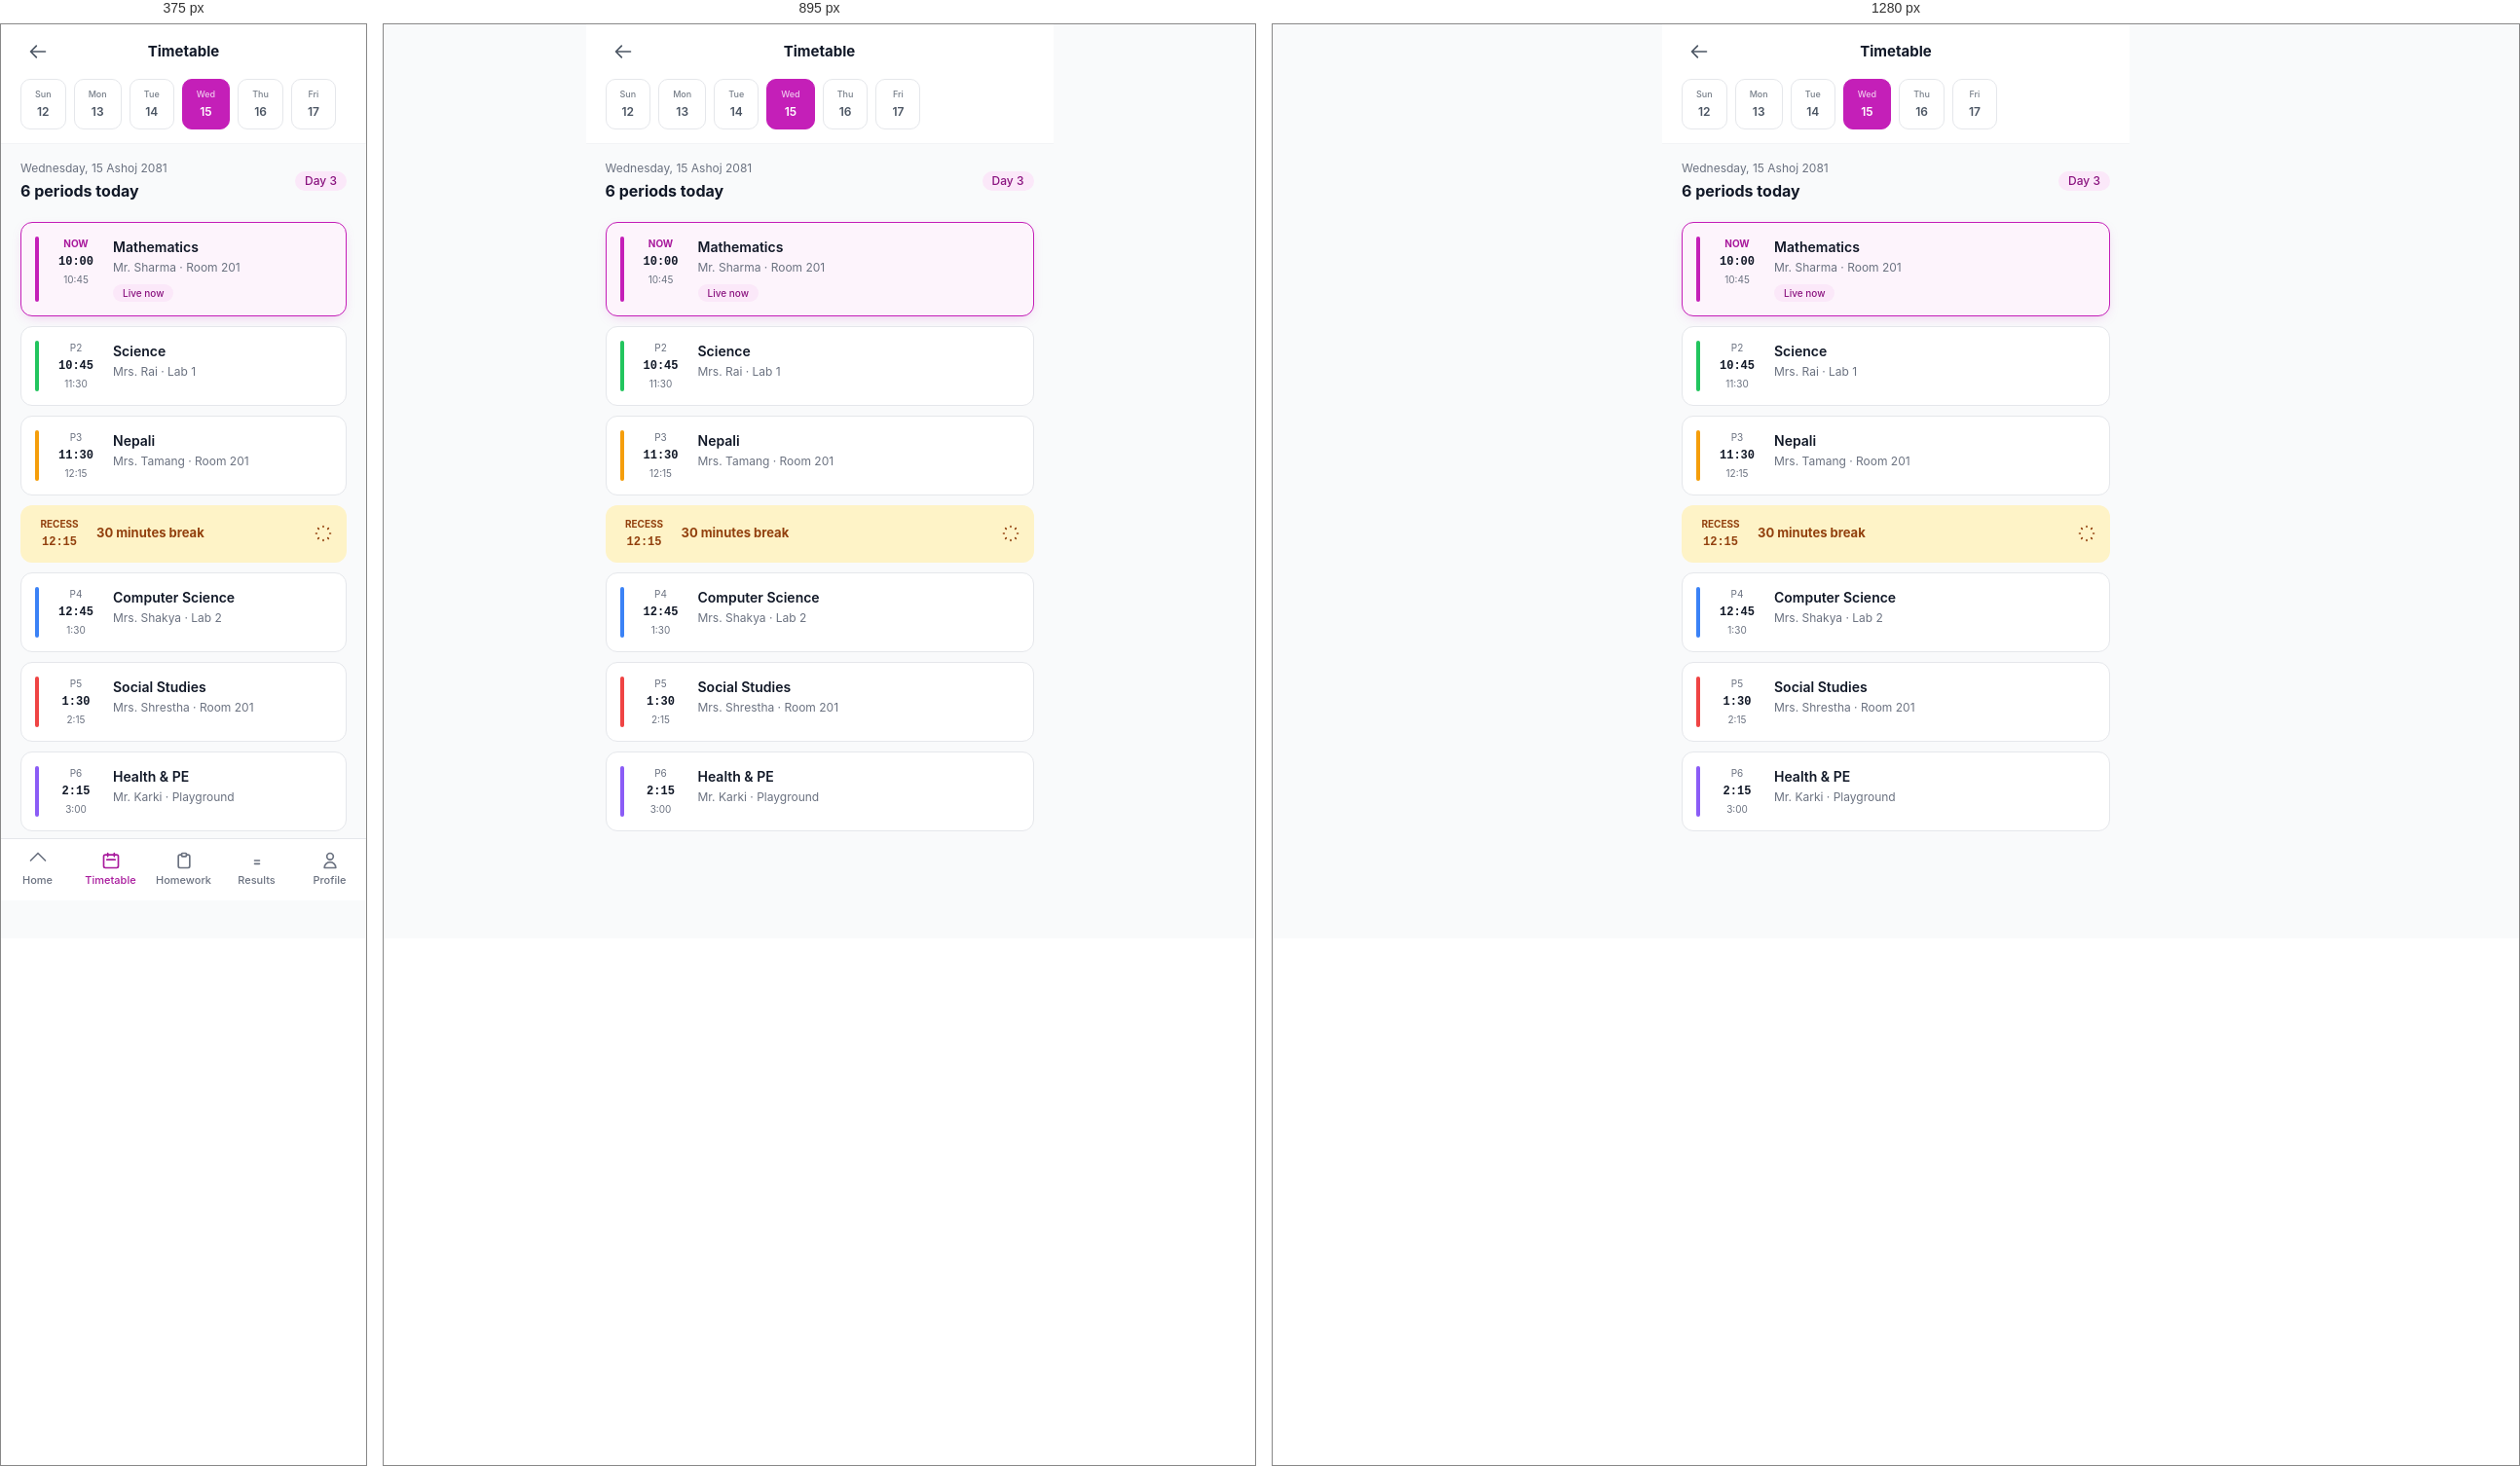
Rendered at 375 px, 895 px and 1280 px, left to right.

<!-- file: timetable.html -->
<!doctype html>
<html lang="en">
<head>
  <meta charset="utf-8">
  <meta name="viewport" content="width=device-width, initial-scale=1, viewport-fit=cover">
  <title>Timetable · Student</title>
  <link rel="stylesheet" href="../assets/css/theme.css">
  <link rel="stylesheet" href="../assets/css/components.css">
  <link rel="stylesheet" href="../assets/css/pages.css">
  <style>
    .mobile-page { max-width: 480px; margin: 0 auto; min-height: 100vh; padding-bottom: 80px; background: var(--ink-50); }
    .day-chip { padding: 8px 14px; border-radius: 10px; font-size: 12px; font-weight: 600; background: #fff; border: 1px solid var(--ink-200); color: var(--ink-600); flex-shrink: 0; text-align: center; min-width: 46px; }
    .day-chip.active { background: var(--primary-500); color: #fff; border-color: var(--primary-500); }
    .day-chip small { display: block; font-size: 9px; font-weight: 500; opacity: 0.75; margin-bottom: 2px; }
    .period-card { display: flex; gap: 12px; padding: 14px; border-radius: 12px; background: #fff; border: 1px solid var(--ink-200); margin-bottom: 10px; }
    .period-card.current { border-color: var(--primary-500); background: var(--primary-50); box-shadow: 0 4px 14px -6px rgba(196,31,184,0.35); }
    .period-bar { width: 4px; border-radius: 9999px; align-self: stretch; }
    .recess-card { display: flex; gap: 12px; padding: 12px 14px; border-radius: 12px; background: #FEF3C7; margin-bottom: 10px; align-items: center; }
  </style>
</head>
<body>

<div class="mobile-page">

  <header style="position:sticky;top:0;z-index:20;background:#fff;border-bottom:1px solid var(--ink-100);">
    <div style="padding:0 20px;height:56px;display:flex;align-items:center;justify-content:space-between;">
      <a href="dashboard.html" class="btn btn-ghost btn-icon"><svg width="20" height="20" fill="none" stroke="currentColor" viewBox="0 0 24 24" stroke-width="2"><path stroke-linecap="round" stroke-linejoin="round" d="M10 19l-7-7m0 0l7-7m-7 7h18"/></svg></a>
      <p style="font-size:15px;font-weight:700;">Timetable</p>
      <div style="width:36px;"></div>
    </div>

    <!-- Day selector -->
    <div style="padding:0 20px 14px;">
      <div style="display:flex;gap:8px;overflow-x:auto;">
        <button class="day-chip"><small>Sun</small>12</button>
        <button class="day-chip"><small>Mon</small>13</button>
        <button class="day-chip"><small>Tue</small>14</button>
        <button class="day-chip active"><small>Wed</small>15</button>
        <button class="day-chip"><small>Thu</small>16</button>
        <button class="day-chip"><small>Fri</small>17</button>
      </div>
    </div>
  </header>

  <!-- Today header -->
  <div style="padding:16px 20px 4px;">
    <div style="display:flex;justify-content:space-between;align-items:center;">
      <div>
        <p style="font-size:12px;color:var(--ink-500);margin:0;">Wednesday, 15 Ashoj 2081</p>
        <p style="font-size:16px;font-weight:700;margin-top:2px;">6 periods today</p>
      </div>
      <span class="badge badge-primary">Day 3</span>
    </div>
  </div>

  <!-- Periods -->
  <div style="padding:16px 20px 20px;">

    <div class="period-card current">
      <div class="period-bar" style="background:#C41FB8;"></div>
      <div style="width:52px;text-align:center;">
        <p style="font-size:10px;color:var(--primary-600);font-weight:700;margin:0;text-transform:uppercase;">Now</p>
        <p style="font-size:12px;font-weight:600;margin:2px 0 0;font-family:'JetBrains Mono',monospace;">10:00</p>
        <p style="font-size:10px;color:var(--ink-500);margin-top:2px;">10:45</p>
      </div>
      <div style="flex:1;">
        <p style="font-size:14px;font-weight:600;margin:0;">Mathematics</p>
        <p style="font-size:12px;color:var(--ink-500);margin-top:2px;">Mr. Sharma · Room 201</p>
        <div style="display:flex;gap:6px;margin-top:8px;">
          <span class="badge badge-primary" style="font-size:10px;">Live now</span>
        </div>
      </div>
    </div>

    <div class="period-card">
      <div class="period-bar" style="background:#22C55E;"></div>
      <div style="width:52px;text-align:center;">
        <p style="font-size:10px;color:var(--ink-500);margin:0;">P2</p>
        <p style="font-size:12px;font-weight:600;margin:2px 0 0;font-family:'JetBrains Mono',monospace;">10:45</p>
        <p style="font-size:10px;color:var(--ink-500);margin-top:2px;">11:30</p>
      </div>
      <div style="flex:1;">
        <p style="font-size:14px;font-weight:600;margin:0;">Science</p>
        <p style="font-size:12px;color:var(--ink-500);margin-top:2px;">Mrs. Rai · Lab 1</p>
      </div>
    </div>

    <div class="period-card">
      <div class="period-bar" style="background:#F59E0B;"></div>
      <div style="width:52px;text-align:center;">
        <p style="font-size:10px;color:var(--ink-500);margin:0;">P3</p>
        <p style="font-size:12px;font-weight:600;margin:2px 0 0;font-family:'JetBrains Mono',monospace;">11:30</p>
        <p style="font-size:10px;color:var(--ink-500);margin-top:2px;">12:15</p>
      </div>
      <div style="flex:1;">
        <p style="font-size:14px;font-weight:600;margin:0;">Nepali</p>
        <p style="font-size:12px;color:var(--ink-500);margin-top:2px;">Mrs. Tamang · Room 201</p>
      </div>
    </div>

    <div class="recess-card">
      <div style="width:52px;text-align:center;">
        <p style="font-size:10px;color:#92400E;font-weight:700;margin:0;">RECESS</p>
        <p style="font-size:12px;font-weight:700;margin:2px 0 0;font-family:'JetBrains Mono',monospace;color:#92400E;">12:15</p>
      </div>
      <div style="flex:1;">
        <p style="font-size:13px;font-weight:700;color:#92400E;margin:0;">30 minutes break</p>
      </div>
      <svg width="20" height="20" fill="none" stroke="#92400E" viewBox="0 0 24 24" stroke-width="2"><path stroke-linecap="round" stroke-linejoin="round" d="M12 3v1m0 16v1m9-9h-1M4 12H3m15.364 6.364l-.707-.707M6.343 6.343l-.707-.707m12.728 0l-.707.707M6.343 17.657l-.707.707"/></svg>
    </div>

    <div class="period-card">
      <div class="period-bar" style="background:#3B82F6;"></div>
      <div style="width:52px;text-align:center;">
        <p style="font-size:10px;color:var(--ink-500);margin:0;">P4</p>
        <p style="font-size:12px;font-weight:600;margin:2px 0 0;font-family:'JetBrains Mono',monospace;">12:45</p>
        <p style="font-size:10px;color:var(--ink-500);margin-top:2px;">1:30</p>
      </div>
      <div style="flex:1;">
        <p style="font-size:14px;font-weight:600;margin:0;">Computer Science</p>
        <p style="font-size:12px;color:var(--ink-500);margin-top:2px;">Mrs. Shakya · Lab 2</p>
      </div>
    </div>

    <div class="period-card">
      <div class="period-bar" style="background:#EF4444;"></div>
      <div style="width:52px;text-align:center;">
        <p style="font-size:10px;color:var(--ink-500);margin:0;">P5</p>
        <p style="font-size:12px;font-weight:600;margin:2px 0 0;font-family:'JetBrains Mono',monospace;">1:30</p>
        <p style="font-size:10px;color:var(--ink-500);margin-top:2px;">2:15</p>
      </div>
      <div style="flex:1;">
        <p style="font-size:14px;font-weight:600;margin:0;">Social Studies</p>
        <p style="font-size:12px;color:var(--ink-500);margin-top:2px;">Mrs. Shrestha · Room 201</p>
      </div>
    </div>

    <div class="period-card">
      <div class="period-bar" style="background:#8B5CF6;"></div>
      <div style="width:52px;text-align:center;">
        <p style="font-size:10px;color:var(--ink-500);margin:0;">P6</p>
        <p style="font-size:12px;font-weight:600;margin:2px 0 0;font-family:'JetBrains Mono',monospace;">2:15</p>
        <p style="font-size:10px;color:var(--ink-500);margin-top:2px;">3:00</p>
      </div>
      <div style="flex:1;">
        <p style="font-size:14px;font-weight:600;margin:0;">Health &amp; PE</p>
        <p style="font-size:12px;color:var(--ink-500);margin-top:2px;">Mr. Karki · Playground</p>
      </div>
    </div>

  </div>

  <nav class="mobile-nav" style="max-width:480px;margin:0 auto;">
    <div class="mobile-nav-grid">
      <a href="dashboard.html" class="mobile-nav-item"><svg fill="none" stroke="currentColor" viewBox="0 0 24 24" stroke-width="2"><path stroke-linecap="round" stroke-linejoin="round" d="M3 12l9-9 9 9"/></svg>Home</a>
      <a href="timetable.html" class="mobile-nav-item active"><svg fill="none" stroke="currentColor" viewBox="0 0 24 24" stroke-width="2"><path stroke-linecap="round" stroke-linejoin="round" d="M8 7V3m8 4V3m-9 8h10M5 21h14a2 2 0 002-2V7a2 2 0 00-2-2H5a2 2 0 00-2 2v12a2 2 0 002 2z"/></svg>Timetable</a>
      <a href="homework.html" class="mobile-nav-item"><svg fill="none" stroke="currentColor" viewBox="0 0 24 24" stroke-width="2"><path stroke-linecap="round" stroke-linejoin="round" d="M9 5H7a2 2 0 00-2 2v12a2 2 0 002 2h10a2 2 0 002-2V7a2 2 0 00-2-2h-2"/><rect x="9" y="3" width="6" height="4" rx="1"/></svg>Homework</a>
      <a href="results.html" class="mobile-nav-item"><svg fill="none" stroke="currentColor" viewBox="0 0 24 24" stroke-width="2"><path stroke-linecap="round" stroke-linejoin="round" d="M9 12h6m-6 4h6"/></svg>Results</a>
      <a href="profile.html" class="mobile-nav-item"><svg fill="none" stroke="currentColor" viewBox="0 0 24 24" stroke-width="2"><path stroke-linecap="round" stroke-linejoin="round" d="M16 7a4 4 0 11-8 0 4 4 0 018 0zM12 14a7 7 0 00-7 7h14a7 7 0 00-7-7z"/></svg>Profile</a>
    </div>
  </nav>

</div>

<script src="../assets/js/app.js"></script>
<script>
  document.querySelectorAll('.day-chip').forEach(c => {
    c.addEventListener('click', () => {
      document.querySelectorAll('.day-chip').forEach(x => x.classList.remove('active'));
      c.classList.add('active');
    });
  });
</script>
</body>
</html>

/* @media block from pages.css */
@media (max-width: 1023px) {
  .sidebar { transform: translateX(-100%); box-shadow: var(--shadow-pop); }
  .sidebar.open { transform: translateX(0); }
  .main { margin-left: 0; }
  .hamburger { display: flex; }
  .main-content { padding: 16px; }
}

/* @media block from pages.css */
@media (max-width: 767px) {
  .mobile-nav { display: block; }
  .mobile-page { padding-bottom: 80px; }
}